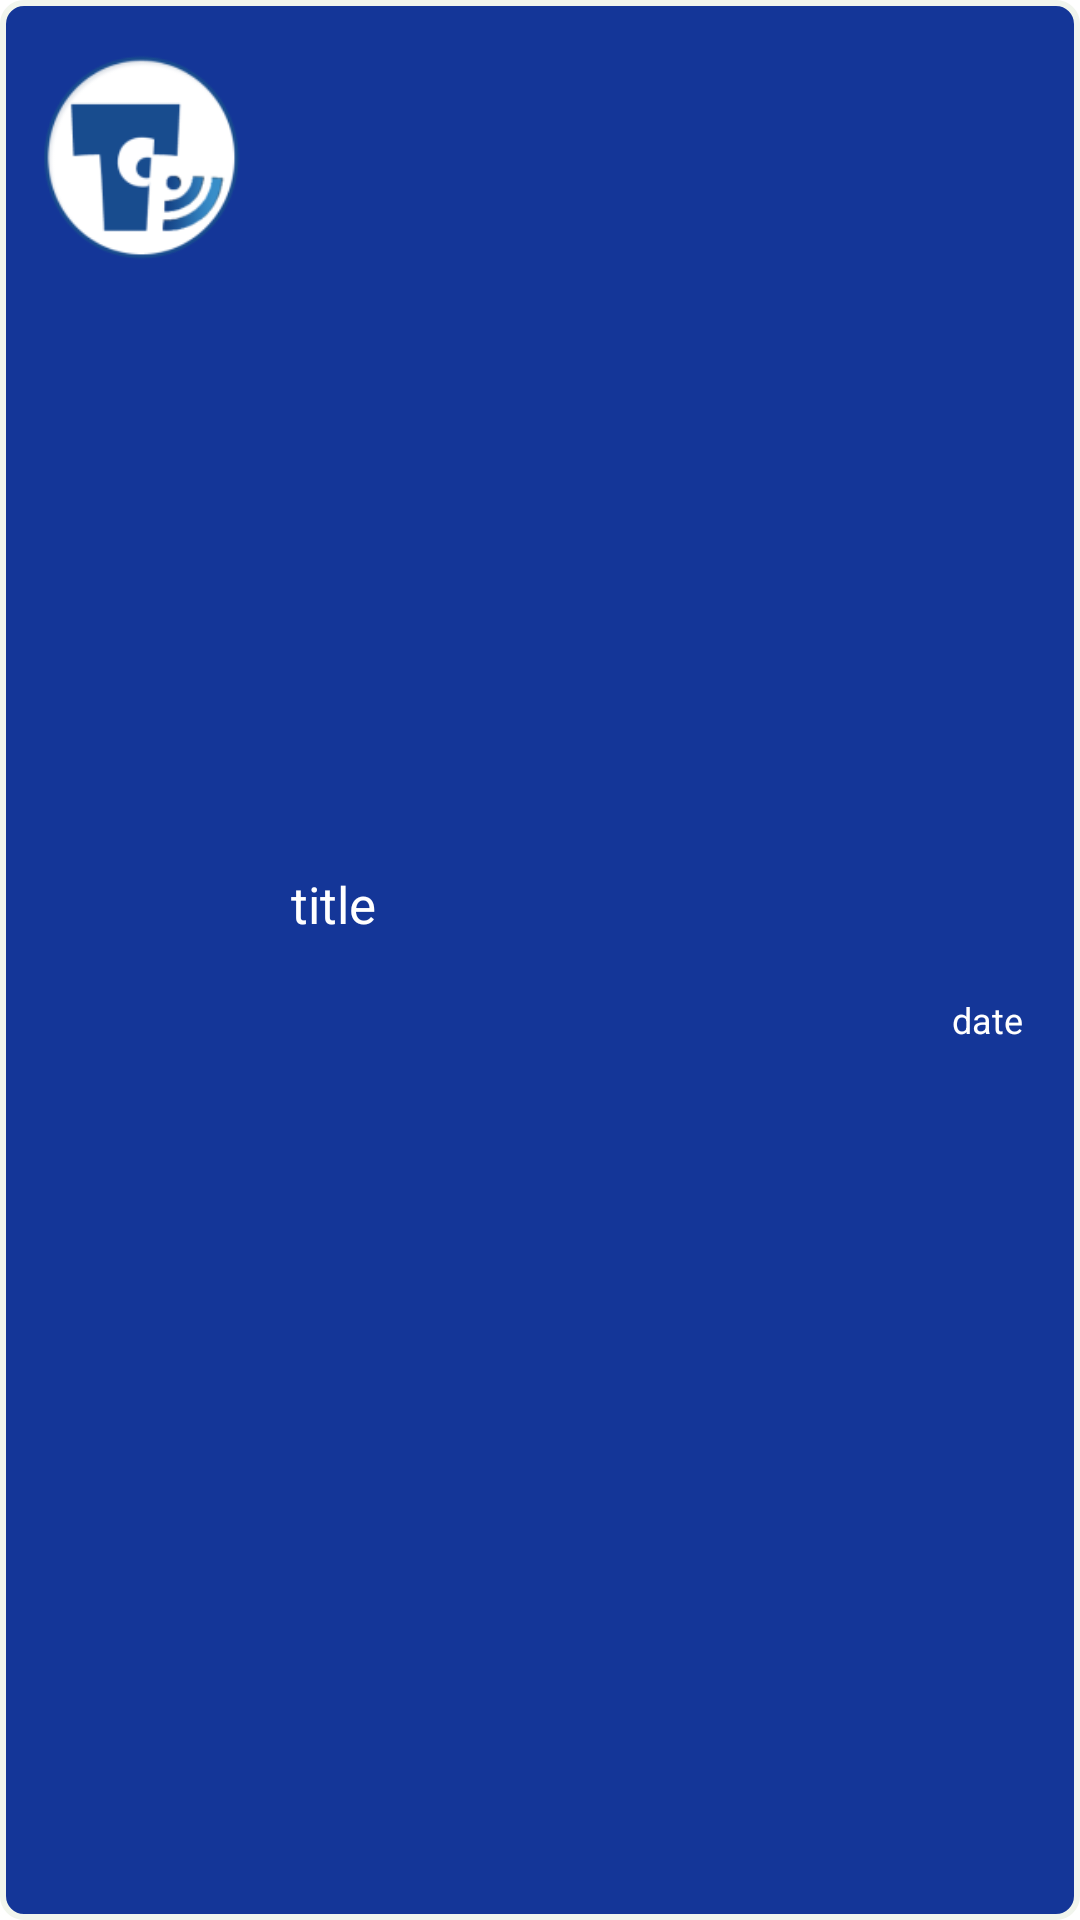

Android layout source for this screen:
<!-- AndroidManifest.xml: application theme CustomActionBarTheme -->
<!-- res/layout/feed_row_default.xml -->
<?xml version="1.0" encoding="utf-8"?>
<RelativeLayout xmlns:android="http://schemas.android.com/apk/res/android"
    android:layout_width="match_parent"
    android:layout_height="100dp"
    android:orientation="vertical"
    android:padding="2dp"
    android:background="@drawable/custom_selector_row">

    <ImageView
        android:id="@+id/thumb"
        android:layout_width="80dp"
        android:layout_height="80dp"
        android:contentDescription="@string/app_name"
        android:src="@mipmap/ic_launcher"
        android:layout_marginTop="10dp"
        android:layout_marginLeft="5dp" />

    <RelativeLayout
        android:layout_width="wrap_content"
        android:layout_height="60dp"
        android:layout_centerVertical="true"
        android:layout_marginLeft="10dp"
        android:layout_marginRight="10dp"
        android:layout_toLeftOf="@+id/arrow"
        android:layout_toRightOf="@+id/thumb"
        android:orientation="vertical" >

        <TextView
            android:id="@+id/title"
            android:layout_width="wrap_content"
            android:layout_height="wrap_content"
            android:ellipsize="end"
            android:maxLines="2"
            android:text="title"
            android:textSize="17sp"
            android:textColor="#fff"
            android:typeface="normal" />

        <TextView
            android:id="@+id/date"
            android:layout_width="wrap_content"
            android:layout_height="wrap_content"
            android:layout_alignParentBottom="true"
            android:layout_alignParentRight="true"
            android:layout_marginTop="5dp"
            android:padding="2dp"
            android:text="date"
            android:textColor="#fff"
            android:textSize="12sp"
            android:typeface="sans"/>
            

    </RelativeLayout>

    <ImageView
        android:id="@+id/arrow"
        android:layout_width="wrap_content"
        android:layout_height="wrap_content"
        android:layout_alignParentRight="true"
        android:layout_centerVertical="true"
        android:layout_marginRight="5dp"
        android:contentDescription="@string/app_name"
        android:src="@drawable/arrow_next" />

</RelativeLayout>
<!-- resources referenced by this layout -->
<resources>
  <!-- drawable custom_selector_row (drawable) -->
  <?xml version="1.0" encoding="utf-8"?>
  <selector xmlns:android="http://schemas.android.com/apk/res/android">
  
      
      <item android:drawable="@drawable/custom_bg_button_active" android:state_selected="true"/>
      <item android:drawable="@drawable/custom_bg_button_normal"/>
  
  </selector>
  <!-- mipmap ic_launcher: png bitmap (mipmap-hdpi, 3589 bytes) -->
  <string name="app_name">Tatafo</string>
  <style name="CustomActionBarTheme" parent="@android:style/Theme.Holo.Light.DarkActionBar">
          <item name="android:actionBarStyle">@style/MyActionBar</item>
      </style>
  <!-- drawable custom_bg_button_active (drawable) -->
  <?xml version="1.0" encoding="utf-8"?>
  <shape xmlns:android="http://schemas.android.com/apk/res/android" >
      
      <solid android:color="#1436ff" />
  
      <corners android:radius="7dp" />
  
      <stroke
          android:width="3dp"
          android:color="#0080c0" />
  
      <padding
          android:bottom="8dp"
          android:left="10dp"
          android:right="10dp"
          android:top="10dp" />
  
  </shape>
  <!-- drawable custom_bg_button_normal (drawable) -->
  <?xml version="1.0" encoding="utf-8"?>
  <shape xmlns:android="http://schemas.android.com/apk/res/android" >
  
      <solid android:color="#143698" />
  
      <corners android:radius="7dp" />
  
      <stroke
          android:width="2dp"
          android:color="#fff1f5ed" />
  
      <padding
          android:bottom="8dp"
          android:left="10dp"
          android:right="10dp"
          android:top="10dp" />
  
  </shape>
  <style name="MyActionBar" parent="@android:style/Widget.Holo.Light.ActionBar.Solid.Inverse">
          <item name="android:background">@drawable/actionbar_background</item>
      </style>
  <!-- drawable actionbar_background: png bitmap (drawable, 370 bytes) -->
</resources>
